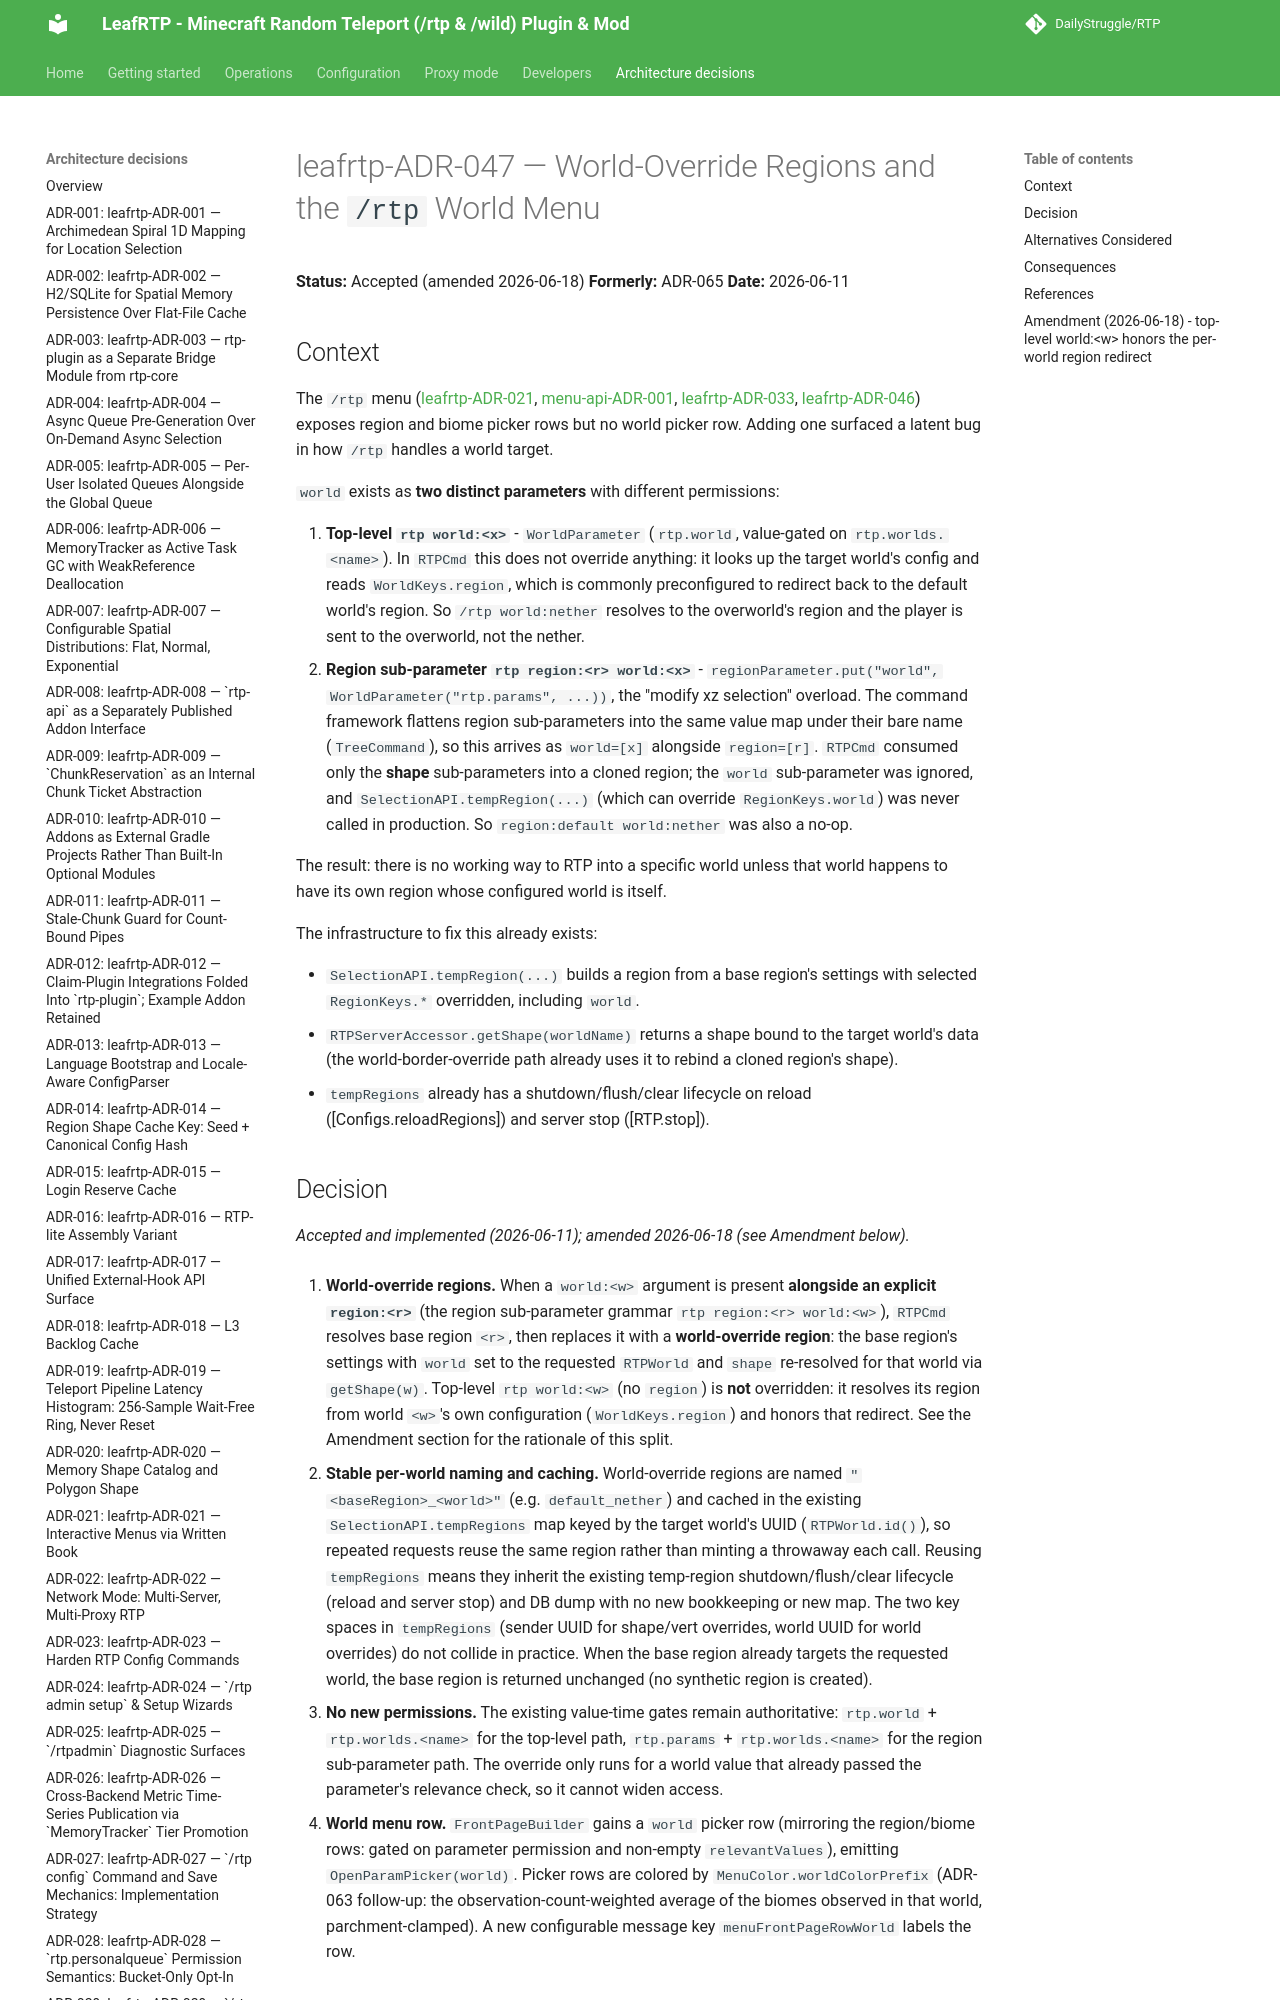

repository: DailyStruggle/RTP · page: adr/leafrtp-ADR-047-world-override-region-and-world-menu/index.html · generator: mkdocs

# leafrtp-ADR-047 — World-Override Regions and the `/rtp` World Menu

**Status:** Accepted (amended 2026-06-18)
**Formerly:** ADR-065
**Date:** 2026-06-11

## Context

The `/rtp` menu ([leafrtp-ADR-021](leafrtp-ADR-021-interactive-menus-book-first.md), [menu-api-ADR-001](../../../../api/menu-api/docs/adr/menu-api-ADR-001-command-tree-menu-reflector.md), [leafrtp-ADR-033](leafrtp-ADR-033-concrete-menu-commands-supersede-tokens.md), [leafrtp-ADR-046](leafrtp-ADR-046-biome-first-menu-and-auto-region-by-biome.md)) exposes region and biome picker rows but no world picker row. Adding one surfaced a latent bug in how `/rtp` handles a world target.

`world` exists as **two distinct parameters** with different permissions:

1. **Top-level `rtp world:<x>`** - `WorldParameter` (`rtp.world`, value-gated on `rtp.worlds.<name>`). In `RTPCmd` this does not override anything: it looks up the target world's config and reads `WorldKeys.region`, which is commonly preconfigured to redirect back to the default world's region. So `/rtp world:nether` resolves to the overworld's region and the player is sent to the overworld, not the nether.
2. **Region sub-parameter `rtp region:<r> world:<x>`** - `regionParameter.put("world", WorldParameter("rtp.params", ...))`, the "modify xz selection" overload. The command framework flattens region sub-parameters into the same value map under their bare name (`TreeCommand`), so this arrives as `world=[x]` alongside `region=[r]`. `RTPCmd` consumed only the **shape** sub-parameters into a cloned region; the `world` sub-parameter was ignored, and `SelectionAPI.tempRegion(...)` (which can override `RegionKeys.world`) was never called in production. So `region:default world:nether` was also a no-op.

The result: there is no working way to RTP into a specific world unless that world happens to have its own region whose configured world is itself.

The infrastructure to fix this already exists:

- `SelectionAPI.tempRegion(...)` builds a region from a base region's settings with selected `RegionKeys.*` overridden, including `world`.
- `RTPServerAccessor.getShape(worldName)` returns a shape bound to the target world's data (the world-border-override path already uses it to rebind a cloned region's shape).
- `tempRegions` already has a shutdown/flush/clear lifecycle on reload ([Configs.reloadRegions]) and server stop ([RTP.stop]).
